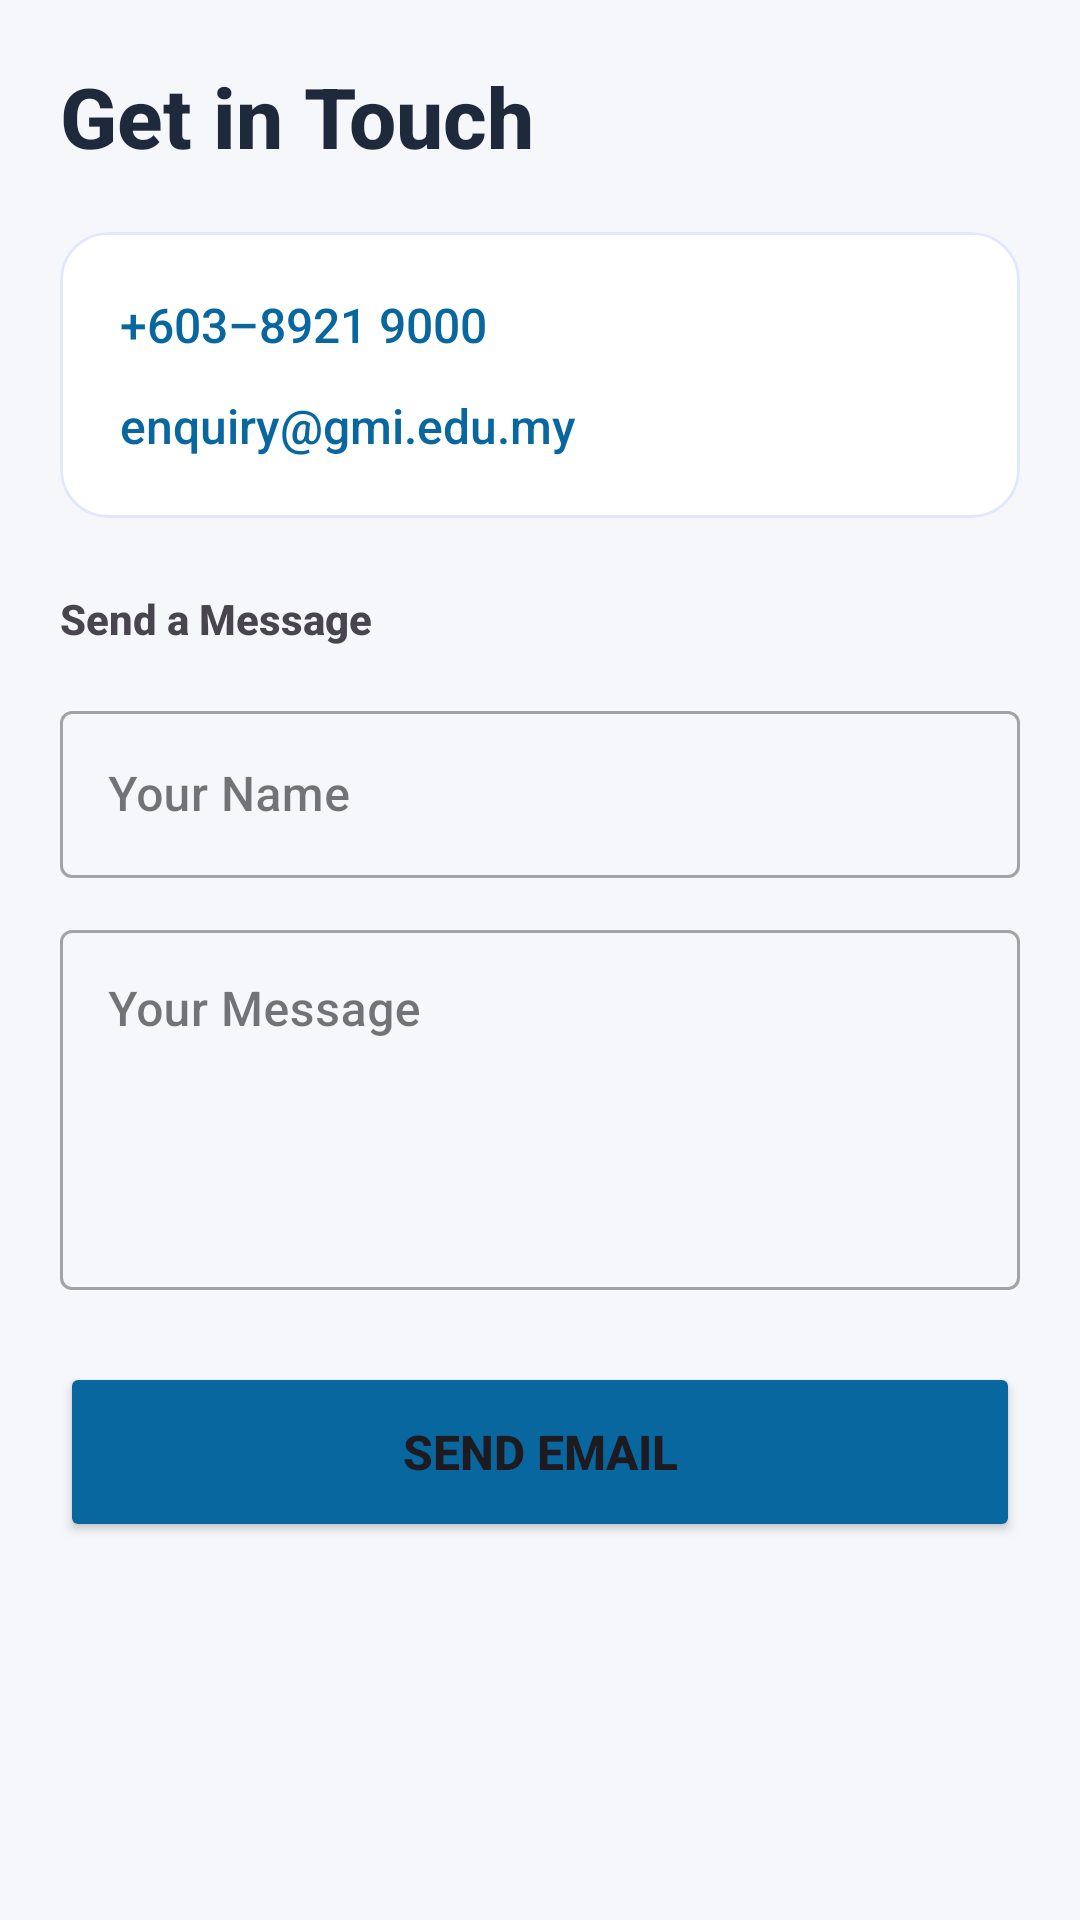

Reconstruct the res/layout file that produces this screen, plus the resources it refers to.
<!-- AndroidManifest.xml: application theme Theme.GMIProspect -->
<!-- res/layout/activity_contact_us.xml -->
<?xml version="1.0" encoding="utf-8"?>
<ScrollView xmlns:android="http://schemas.android.com/apk/res/android"
    xmlns:app="http://schemas.android.com/apk/res-auto"
    android:layout_width="match_parent"
    android:layout_height="match_parent"
    android:background="@color/background_light"
    android:padding="20dp">

    <LinearLayout
        android:layout_width="match_parent"
        android:layout_height="wrap_content"
        android:orientation="vertical">

        <TextView
            android:layout_width="match_parent"
            android:layout_height="wrap_content"
            android:text="Get in Touch"
            android:textSize="28sp"
            android:textStyle="bold"
            android:textColor="@color/text_title"
            android:layout_marginBottom="20dp"/>

        <com.google.android.material.card.MaterialCardView
            android:layout_width="match_parent"
            android:layout_height="wrap_content"
            android:layout_marginBottom="24dp"
            app:cardCornerRadius="16dp"
            app:cardElevation="0dp"
            app:strokeWidth="1dp"
            app:strokeColor="@color/divider"
            app:cardBackgroundColor="@color/surface_white">

            <LinearLayout
                android:layout_width="match_parent"
                android:layout_height="wrap_content"
                android:orientation="vertical"
                android:padding="20dp">

                <TextView
                    android:id="@+id/tvPhone"
                    android:layout_width="wrap_content"
                    android:layout_height="wrap_content"
                    android:text="+603–8921 9000"
                    android:textSize="16sp"
                    android:textColor="@color/gmi_blue_primary"
                    android:drawablePadding="10dp"
                    android:layout_marginBottom="12dp"/>

                <TextView
                    android:id="@+id/tvEmail"
                    android:layout_width="wrap_content"
                    android:layout_height="wrap_content"
                    android:text="enquiry@gmi.edu.my"
                    android:textSize="16sp"
                    android:textColor="@color/gmi_blue_primary"
                    android:drawablePadding="10dp"/>
            </LinearLayout>
        </com.google.android.material.card.MaterialCardView>

        <TextView
            android:layout_width="wrap_content"
            android:layout_height="wrap_content"
            android:text="Send a Message"
            android:textStyle="bold"
            android:layout_marginBottom="16dp"/>

        <com.google.android.material.textfield.TextInputLayout
            android:layout_width="match_parent"
            android:layout_height="wrap_content"
            android:hint="Your Name"
            android:layout_marginBottom="12dp"
            style="@style/Widget.MaterialComponents.TextInputLayout.OutlinedBox">
            <com.google.android.material.textfield.TextInputEditText
                android:id="@+id/etName"
                android:layout_width="match_parent"
                android:layout_height="wrap_content"
                android:inputType="textPersonName"/>
        </com.google.android.material.textfield.TextInputLayout>

        <com.google.android.material.textfield.TextInputLayout
            android:layout_width="match_parent"
            android:layout_height="wrap_content"
            android:hint="Your Message"
            android:layout_marginBottom="24dp"
            style="@style/Widget.MaterialComponents.TextInputLayout.OutlinedBox">
            <com.google.android.material.textfield.TextInputEditText
                android:id="@+id/etMessage"
                android:layout_width="match_parent"
                android:layout_height="120dp"
                android:gravity="top"
                android:inputType="textMultiLine"/>
        </com.google.android.material.textfield.TextInputLayout>

        <Button
            android:id="@+id/btnSend"
            android:layout_width="match_parent"
            android:layout_height="60dp"
            android:text="Send Email"
            android:textSize="16sp"
            android:textStyle="bold"
            app:cornerRadius="30dp"
            android:backgroundTint="@color/gmi_blue_primary"/>

    </LinearLayout>
</ScrollView>
<!-- resources referenced by this layout -->
<resources>
  <color name="background_light">#F5F7FA</color>
  <color name="divider">#E0E7FF</color>
  <color name="gmi_blue_primary">#0967A0</color>
  <color name="surface_white">#FFFFFF</color>
  <color name="text_title">#1E2A3C</color>
  <style name="Theme.GMIProspect" parent="Theme.Material3.Light.NoActionBar">
          <item name="colorPrimary">@color/gmi_blue_primary</item>
          <item name="colorPrimaryVariant">@color/gmi_blue_dark</item>
          <item name="colorOnPrimary">@color/white</item>
  
          <item name="colorSecondary">@color/gmi_accent_teal</item>
          <item name="colorOnSecondary">@color/white</item>
  
          <item name="android:windowBackground">@color/background_light</item>
          <item name="android:colorBackground">@color/background_light</item>
  
          <item name="android:statusBarColor">@color/gmi_blue_dark</item>
          <item name="android:windowLightStatusBar">false</item>
  
          <item name="android:fontFamily">sans-serif-medium</item>
      </style>
  <color name="gmi_blue_dark">#1E2A3C</color>
  <color name="white">#FFFFFFFF</color>
  <color name="gmi_accent_teal">#00B894</color>
</resources>
